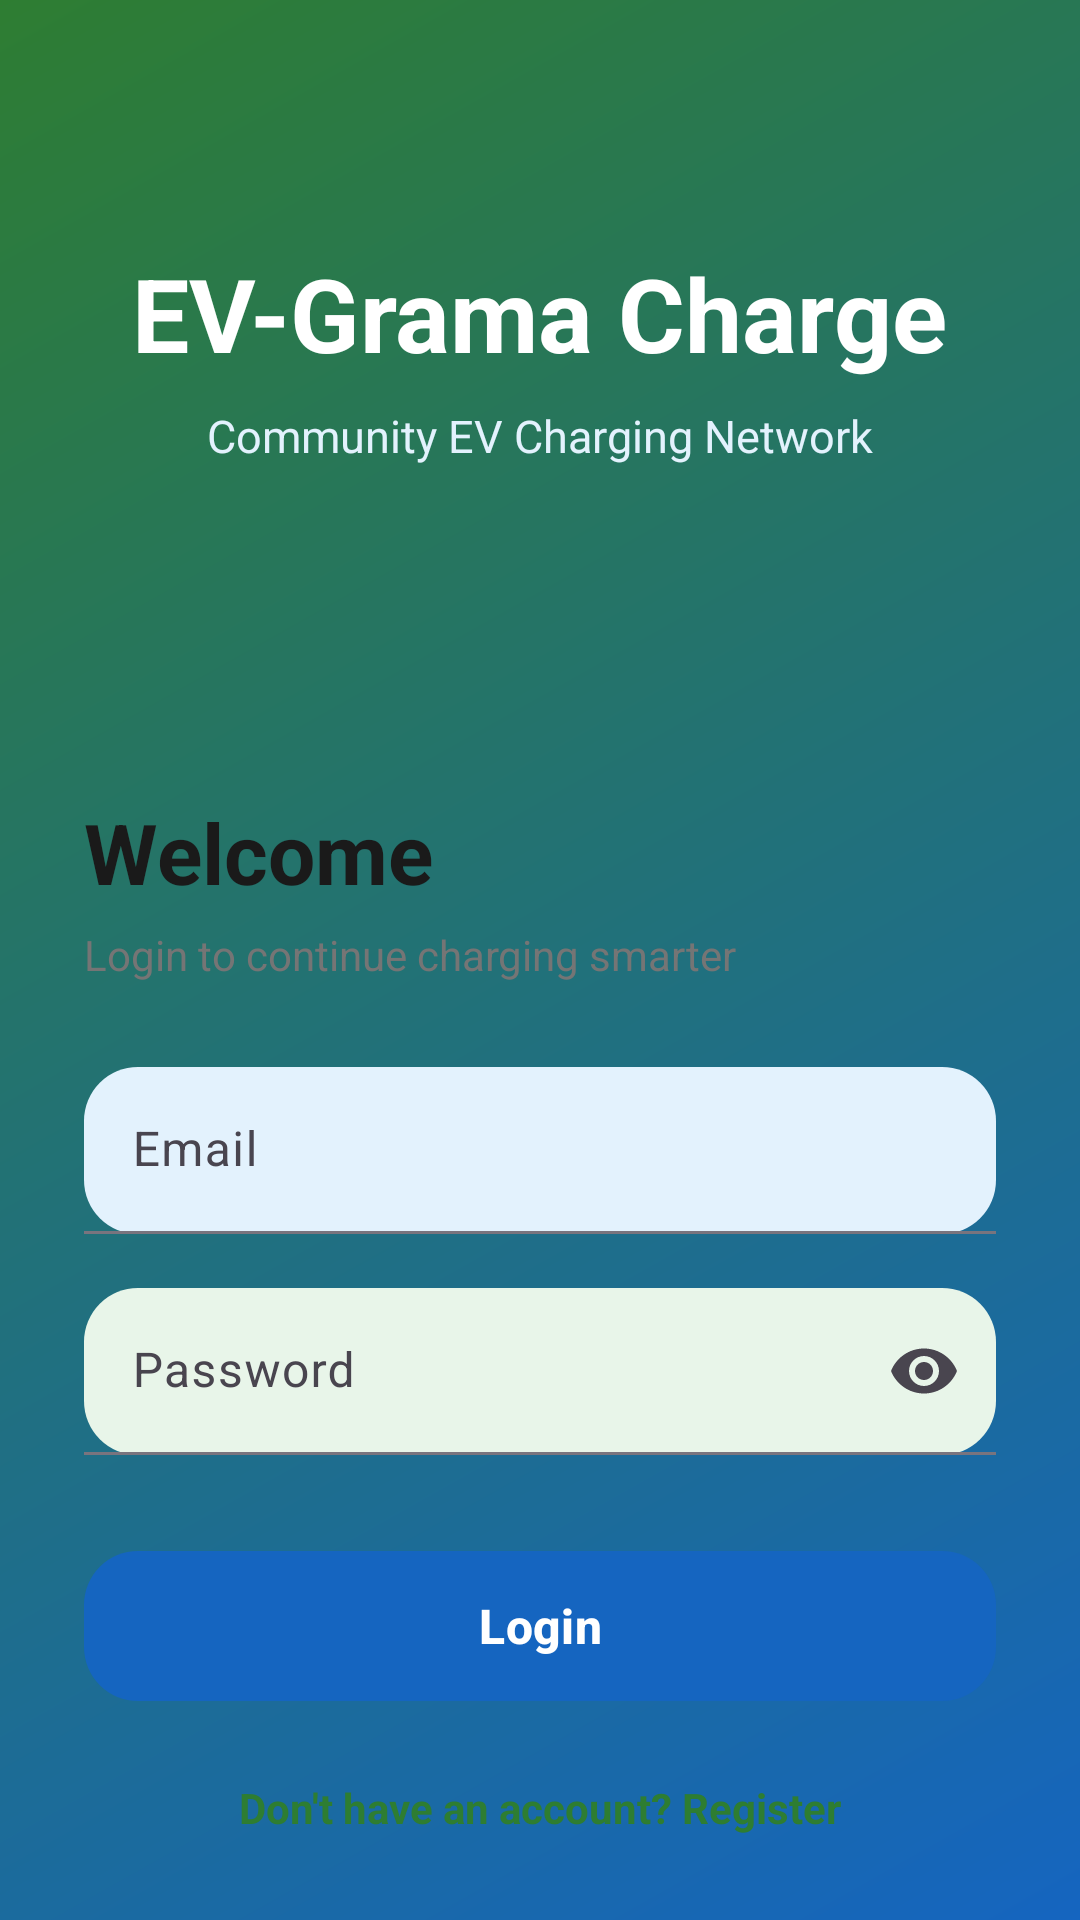

The Android layout XML behind this screen, and the referenced resources:
<!-- AndroidManifest.xml: application theme Theme.EV_grama_charge -->
<!-- res/layout/activity_login.xml -->
<?xml version="1.0" encoding="utf-8"?>
<LinearLayout
    xmlns:android="http://schemas.android.com/apk/res/android"
    xmlns:app="http://schemas.android.com/apk/res-auto"
    android:layout_width="match_parent"
    android:layout_height="match_parent"
    android:orientation="vertical"
    android:background="@drawable/bg_login_gradient">

    
    <LinearLayout
        android:layout_width="match_parent"
        android:layout_height="0dp"
        android:layout_weight="1"
        android:gravity="center"
        android:orientation="vertical">

        <TextView
            android:layout_width="wrap_content"
            android:layout_height="wrap_content"
            android:text="EV-Grama Charge"
            android:textColor="@color/white"
            android:textStyle="bold"
            android:textSize="34sp"/>

        <TextView
            android:layout_width="wrap_content"
            android:layout_height="wrap_content"
            android:text="Community EV Charging Network"
            android:textColor="#E3F2FD"
            android:textSize="15sp"
            android:layout_marginTop="8dp"/>

    </LinearLayout>

    
    <LinearLayout
        android:layout_width="match_parent"
        android:layout_height="wrap_content"
        android:orientation="vertical"
        android:padding="28dp"
        android:background="@drawable/bg_auth_card">

        
        <TextView
            android:layout_width="wrap_content"
            android:layout_height="wrap_content"
            android:text="Welcome"
            android:textColor="@color/darkText"
            android:textSize="28sp"
            android:textStyle="bold"/>

        <TextView
            android:layout_width="wrap_content"
            android:layout_height="wrap_content"
            android:text="Login to continue charging smarter"
            android:textColor="@color/lightText"
            android:textSize="14sp"
            android:layout_marginTop="6dp"
            android:layout_marginBottom="28dp"/>

        
        <com.google.android.material.textfield.TextInputLayout
            android:layout_width="match_parent"
            android:layout_height="wrap_content"
            android:hint="Email"
            app:boxBackgroundMode="filled"
            app:boxCornerRadiusTopStart="18dp"
            app:boxCornerRadiusTopEnd="18dp"
            app:boxCornerRadiusBottomStart="18dp"
            app:boxCornerRadiusBottomEnd="18dp"
            app:boxBackgroundColor="@color/lightBlue">

            <com.google.android.material.textfield.TextInputEditText
                android:id="@+id/etEmail"
                android:layout_width="match_parent"
                android:layout_height="wrap_content"
                android:inputType="textEmailAddress"/>

        </com.google.android.material.textfield.TextInputLayout>

        
        <com.google.android.material.textfield.TextInputLayout
            android:layout_width="match_parent"
            android:layout_height="wrap_content"
            android:layout_marginTop="18dp"
            android:hint="Password"
            app:boxBackgroundMode="filled"
            app:boxCornerRadiusTopStart="18dp"
            app:boxCornerRadiusTopEnd="18dp"
            app:boxCornerRadiusBottomStart="18dp"
            app:boxCornerRadiusBottomEnd="18dp"
            app:boxBackgroundColor="@color/lightGreen"
            app:endIconMode="password_toggle">

            <com.google.android.material.textfield.TextInputEditText
                android:id="@+id/etPassword"
                android:layout_width="match_parent"
                android:layout_height="wrap_content"
                android:inputType="textPassword"/>

        </com.google.android.material.textfield.TextInputLayout>

        
        <com.google.android.material.button.MaterialButton
            android:id="@+id/btnLogin"
            android:layout_width="match_parent"
            android:layout_height="58dp"
            android:layout_marginTop="28dp"
            android:text="Login"
            android:textSize="16sp"
            android:textStyle="bold"
            app:backgroundTint="@color/primaryBlue"
            app:cornerRadius="18dp"/>

        
        <TextView
            android:id="@+id/tvRegister"
            android:layout_width="wrap_content"
            android:layout_height="wrap_content"
            android:text="Don't have an account? Register"
            android:textColor="@color/primaryGreen"
            android:textStyle="bold"
            android:textSize="14sp"
            android:layout_gravity="center"
            android:layout_marginTop="22dp"/>

    </LinearLayout>

</LinearLayout>
<!-- resources referenced by this layout -->
<resources>
  <color name="darkText">#1A1A1A</color>
  <color name="lightBlue">#E3F2FD</color>
  <color name="lightGreen">#E8F5E9</color>
  <color name="lightText">#757575</color>
  <color name="primaryBlue">#1565C0</color>
  <color name="primaryGreen">#2E7D32</color>
  <color name="white">#FFFFFF</color>
  <!-- drawable bg_login_gradient (drawable) -->
  <?xml version="1.0" encoding="utf-8"?>
  <shape xmlns:android="http://schemas.android.com/apk/res/android">
  
      <gradient
          android:angle="135"
          android:startColor="#1565C0"
          android:endColor="#2E7D32"/>
  
  </shape>
  <style name="Theme.EV_grama_charge" parent="Theme.Material3.DayNight.NoActionBar">
  
              <item name="colorPrimary">@color/primary</item>
              <item name="colorOnPrimary">@color/onPrimary</item>
  
              <item name="colorSecondary">@color/secondary</item>
              <item name="colorOnSecondary">@color/onSecondary</item>
  
              <item name="android:colorBackground">@color/background</item>
  
              <item name="android:statusBarColor">@color/primaryDark</item>
  
          </style>
  <color name="primary">#0A84FF</color>
  <color name="onPrimary">#FFFFFF</color>
  <color name="secondary">#00C853</color>
  <color name="onSecondary">#FFFFFF</color>
  <color name="background">#F5F7FA</color>
  <color name="primaryDark">#0060DF</color>
</resources>
